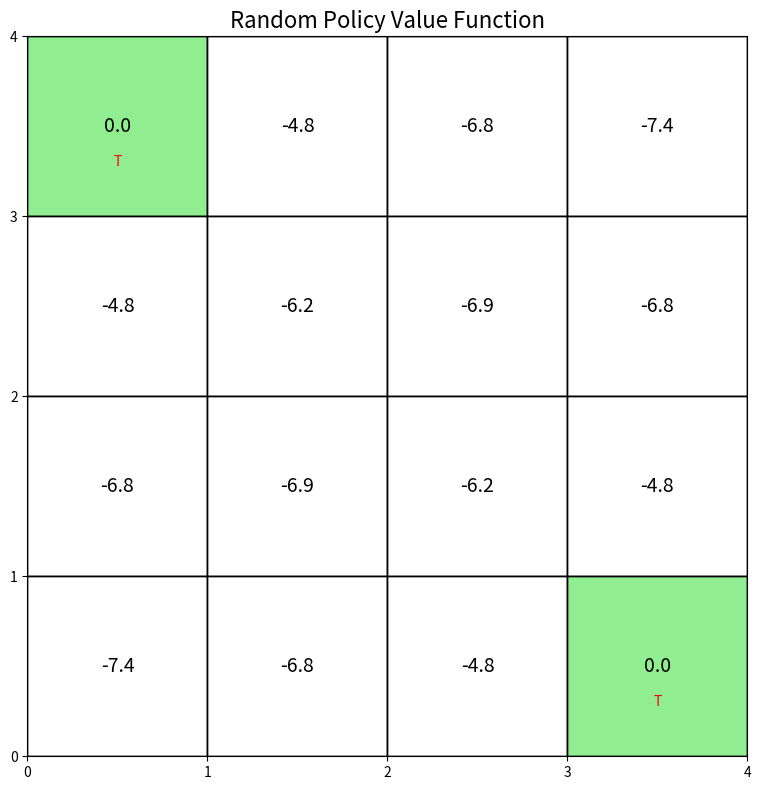
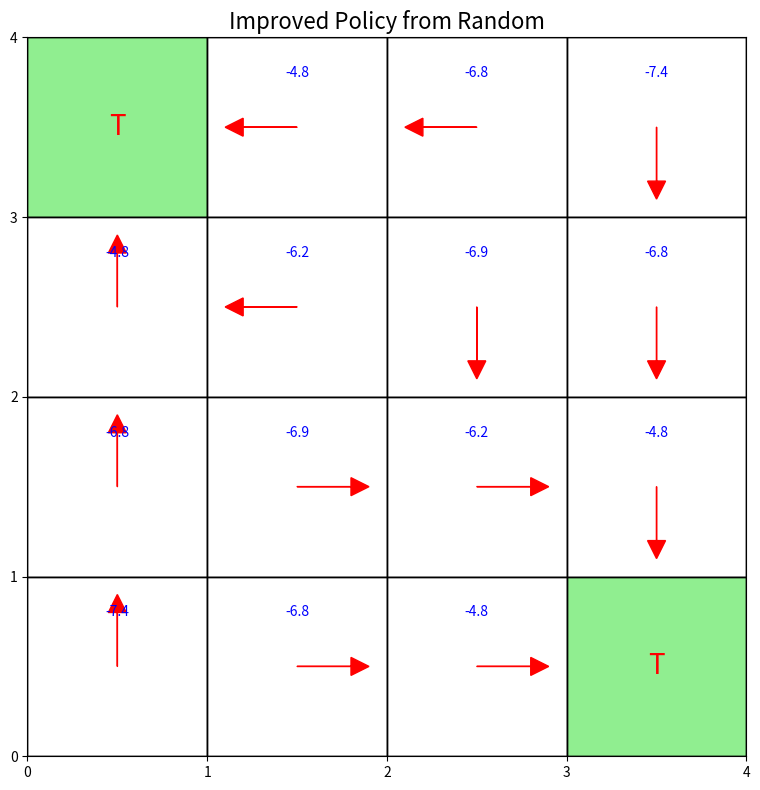
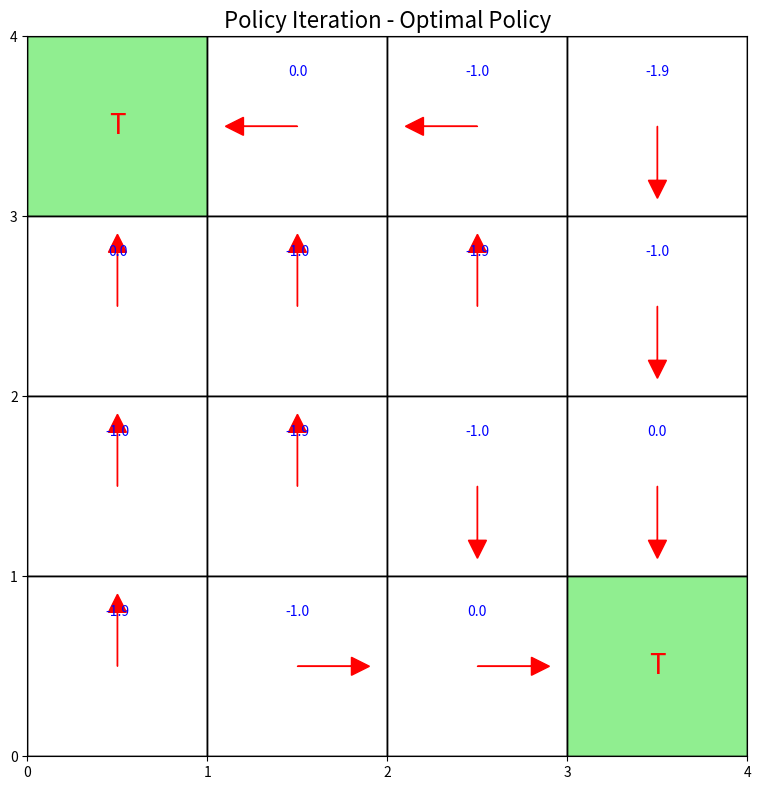
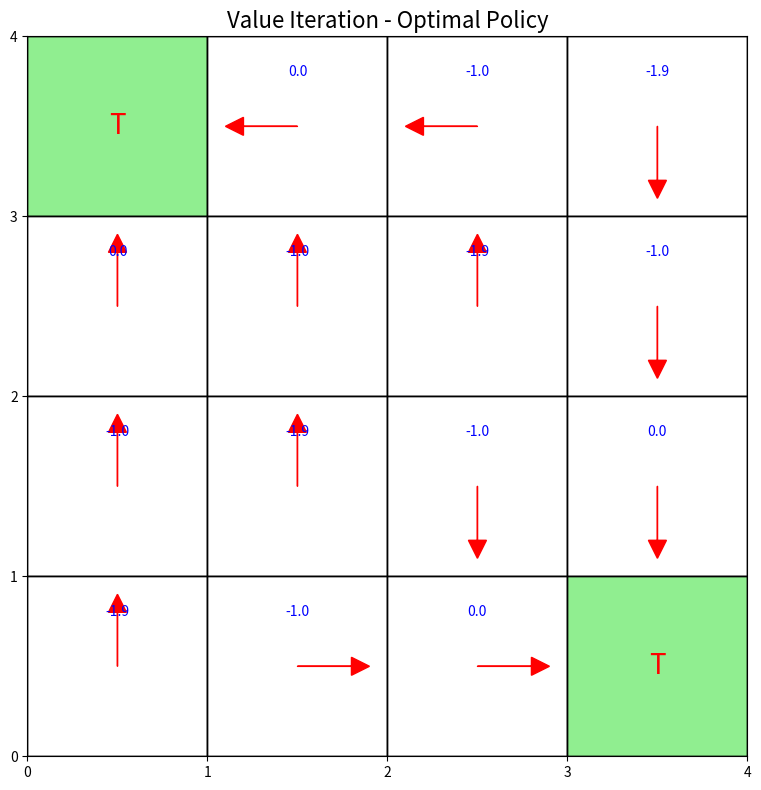

Write Python code to recreate these figures, in order. (Note: this script raises an exception after producing the figures.)
"""
================================================================================
第4章：动态规划 - 完美世界的完美解法
Chapter 4: Dynamic Programming - Perfect Solutions in a Perfect World

根据 Sutton & Barto《强化学习：导论》第二版 第4章
Based on Sutton & Barto "Reinforcement Learning: An Introduction" Chapter 4
================================================================================

让我用一个故事开始这一章：

想象你是一个城市规划师，负责设计最优的交通路线。
你有一份完美的地图，知道：
- 每条路的长度（状态转移概率）
- 每个路口的拥堵情况（奖励函数）
- 所有可能的路线（完整模型）

问题：如何为每个起点找到到达目的地的最优路线？

这就是动态规划（Dynamic Programming）的场景！

为什么说这是"完美世界"？
因为我们假设知道环境的完整模型 - 这在现实中很罕见。

但是，理解DP是理解强化学习的基础：
- DP是其他方法的理论基础
- 许多算法是DP的近似版本
- DP提供了性能的理论上界

================================================================================
为什么动态规划如此重要？
Why Dynamic Programming Matters?
================================================================================

Sutton & Barto说（第73页）：
"DP provides an essential foundation for the understanding of the methods 
presented in the rest of the book."

动态规划的核心思想：
1. 利用贝尔曼方程的递归结构
2. 将复杂问题分解为简单子问题
3. 通过迭代找到最优解

关键假设：
- 完美模型：知道P(s'|s,a)和R(s,a,s')
- 有限MDP：状态和动作空间有限
- 计算资源充足：可以遍历所有状态

虽然这些假设很强，但DP方法：
- 提供了理论最优解
- 是其他方法的基准
- 核心思想贯穿整个RL
"""

import numpy as np
from typing import Dict, List, Tuple, Optional, Callable
from dataclasses import dataclass
import matplotlib.pyplot as plt
import matplotlib.patches as patches
from matplotlib.patches import Rectangle, FancyBboxPatch
from collections import defaultdict


# ================================================================================
# 第4.1节：策略评估（预测问题）
# Section 4.1: Policy Evaluation (Prediction Problem)
# ================================================================================

class PolicyEvaluation:
    """
    策略评估 - 评估给定策略的好坏
    
    核心问题：给定策略π，计算其价值函数vπ
    
    贝尔曼期望方程（第74页，方程4.3）：
    vπ(s) = Σ_a π(a|s) Σ_{s',r} p(s',r|s,a)[r + γvπ(s')]
    
    直观理解：
    一个状态的价值 = 期望立即奖励 + 期望未来价值
    
    就像评估一个投资策略：
    总收益 = 立即收益 + 未来收益的现值
    
    迭代策略评估算法：
    不断应用贝尔曼方程直到收敛
    """
    
    def __init__(self, mdp, policy, gamma: float = 0.9):
        """
        初始化策略评估器
        
        参数：
        mdp: MDP环境（需要知道完整模型）
        policy: 要评估的策略
        gamma: 折扣因子
        """
        self.mdp = mdp
        self.policy = policy
        self.gamma = gamma
        
        # 初始化价值函数（全0是常见选择）
        self.V = defaultdict(lambda: 0.0)
        
        print("策略评估器初始化完成")
        print(f"折扣因子γ = {gamma}")
        
    def bellman_expectation(self, state) -> float:
        """
        计算贝尔曼期望方程的右侧
        
        这是策略评估的核心！
        
        vπ(s) = Σ_a π(a|s) Σ_{s'} P(s'|s,a)[R(s,a,s') + γvπ(s')]
        
        步骤：
        1. 对每个可能的动作a
        2. 考虑策略选择a的概率π(a|s)
        3. 考虑执行a后的所有可能结果
        4. 加权求和
        """
        # 终止状态的价值为0
        if self.mdp.is_terminal(state):
            return 0.0
            
        value = 0.0
        
        # 遍历所有可能的动作
        for action in self.mdp.get_actions(state):
            # 策略选择这个动作的概率
            action_prob = self.policy.get_probability(state, action)
            
            if action_prob == 0:
                continue
                
            # 考虑这个动作的所有可能结果
            for next_state, trans_prob, reward in self.mdp.get_transitions(state, action):
                # 贝尔曼期望方程
                value += action_prob * trans_prob * (
                    reward + self.gamma * self.V[next_state]
                )
                
        return value
    
    def evaluate(self, theta: float = 1e-6, max_iterations: int = 1000):
        """
        迭代策略评估 - 算法4.1（书中第75页）
        
        反复应用贝尔曼期望方程直到收敛
        
        为什么会收敛？
        - 贝尔曼期望算子是压缩映射
        - 压缩映射定理保证唯一不动点
        - 不动点就是真实价值函数vπ
        
        复杂度：O(|S|²|A|) per iteration
        """
        print(f"\n开始策略评估（θ={theta}）")
        print("-" * 50)
        
        for iteration in range(max_iterations):
            delta = 0  # 最大价值变化
            
            # 对每个状态进行更新（同步更新）
            new_values = {}
            for state in self.mdp.get_states():
                old_value = self.V[state]
                new_value = self.bellman_expectation(state)
                new_values[state] = new_value
                
                # 记录最大变化
                delta = max(delta, abs(old_value - new_value))
            
            # 更新所有状态的价值
            for state, value in new_values.items():
                self.V[state] = value
            
            # 检查收敛
            if delta < theta:
                print(f"✓ 策略评估在第{iteration + 1}次迭代后收敛")
                print(f"  最终delta = {delta:.2e}")
                break
                
            # 定期报告进度
            if (iteration + 1) % 10 == 0:
                print(f"  迭代{iteration + 1}: delta = {delta:.6f}")
        
        return dict(self.V)
    
    def evaluate_async(self, theta: float = 1e-6, max_iterations: int = 1000):
        """
        异步策略评估 - 更实用的版本
        
        区别：
        - 同步：所有状态一起更新
        - 异步：一次更新一个状态，立即使用新值
        
        优点：
        - 更快收敛（使用最新信息）
        - 可以选择性更新（重要状态优先）
        - 更接近实际算法（如TD学习）
        """
        print(f"\n开始异步策略评估")
        
        for iteration in range(max_iterations):
            delta = 0
            
            # 原地更新每个状态
            for state in self.mdp.get_states():
                old_value = self.V[state]
                # 立即更新并使用新值
                self.V[state] = self.bellman_expectation(state)
                delta = max(delta, abs(old_value - self.V[state]))
            
            if delta < theta:
                print(f"✓ 异步评估在第{iteration + 1}次迭代后收敛")
                break
                
        return dict(self.V)


# ================================================================================
# 第4.2节：策略改进
# Section 4.2: Policy Improvement
# ================================================================================

class PolicyImprovement:
    """
    策略改进 - 让策略变得更好
    
    核心定理（策略改进定理，第76页）：
    如果对所有s，qπ(s, π'(s)) ≥ vπ(s)
    则策略π'至少和π一样好
    
    贪婪策略改进：
    π'(s) = argmax_a qπ(s, a)
    
    直观理解：
    如果在某个状态，有个动作比当前策略更好，
    那就改用这个动作！
    
    这就像：
    - 你有个上班路线
    - 发现某个路口左转比直行更快
    - 那就改成左转
    - 重复这个过程，最终找到最优路线
    """
    
    @staticmethod
    def compute_q_values(mdp, V: Dict, gamma: float = 0.9) -> Dict:
        """
        从状态价值函数V计算动作价值函数Q
        
        qπ(s,a) = Σ_{s'} P(s'|s,a)[R(s,a,s') + γvπ(s')]
        
        这告诉我们：在状态s执行动作a有多好
        """
        Q = {}
        
        for state in mdp.get_states():
            for action in mdp.get_actions(state):
                q_value = 0
                
                # 计算这个状态-动作对的价值
                for next_state, prob, reward in mdp.get_transitions(state, action):
                    q_value += prob * (reward + gamma * V.get(next_state, 0))
                    
                Q[(state, action)] = q_value
                
        return Q
    
    @staticmethod
    def make_greedy_policy(mdp, V: Dict, gamma: float = 0.9):
        """
        基于价值函数创建贪婪策略
        
        贪婪策略：总是选择q值最高的动作
        π(s) = argmax_a q(s,a)
        
        这是确定性策略（每个状态只选一个动作）
        """
        Q = PolicyImprovement.compute_q_values(mdp, V, gamma)
        
        class GreedyPolicy:
            def get_probability(self, state, action):
                # 找到这个状态的最优动作
                state_actions = [(a, Q.get((state, a), float('-inf'))) 
                                for a in mdp.get_actions(state)]
                
                if not state_actions:
                    return 0.0
                    
                best_action = max(state_actions, key=lambda x: x[1])[0]
                
                # 确定性策略：最优动作概率1，其他0
                return 1.0 if action == best_action else 0.0
            
            def select_action(self, state):
                state_actions = [(a, Q.get((state, a), float('-inf'))) 
                                for a in mdp.get_actions(state)]
                if state_actions:
                    return max(state_actions, key=lambda x: x[1])[0]
                return None
        
        return GreedyPolicy()
    
    @staticmethod
    def is_policy_stable(old_policy, new_policy, mdp):
        """
        检查策略是否稳定（没有变化）
        
        如果策略不再改变，说明已经最优！
        """
        for state in mdp.get_states():
            # 比较每个状态的动作选择
            for action in mdp.get_actions(state):
                if old_policy.get_probability(state, action) != \
                   new_policy.get_probability(state, action):
                    return False
        return True


# ================================================================================
# 第4.3节：策略迭代
# Section 4.3: Policy Iteration
# ================================================================================

class PolicyIteration:
    """
    策略迭代 - 找到最优策略的经典算法
    
    算法步骤（第80页）：
    1. 策略评估：评估当前策略
    2. 策略改进：基于价值函数改进策略
    3. 重复直到策略不再变化
    
    保证收敛到最优策略！
    
    类比：学习开车
    1. 评估：按当前方式开，看效果如何
    2. 改进：发现更好的操作就采用
    3. 重复：不断评估和改进
    4. 收敛：成为老司机（最优策略）
    
    复杂度分析：
    - 每次迭代：O(|S|²|A| + |S|³)
    - 迭代次数：通常很少（多项式级别）
    """
    
    def __init__(self, mdp, gamma: float = 0.9):
        """初始化策略迭代"""
        self.mdp = mdp
        self.gamma = gamma
        
        # 初始化为随机策略
        self.policy = self.create_random_policy()
        
        print("策略迭代初始化")
        print("初始策略：随机策略")
        
    def create_random_policy(self):
        """创建均匀随机策略作为初始策略"""
        class RandomPolicy:
            def __init__(self, mdp):
                self.mdp = mdp
                
            def get_probability(self, state, action):
                actions = self.mdp.get_actions(state)
                if actions and action in actions:
                    return 1.0 / len(actions)
                return 0.0
                
            def select_action(self, state):
                actions = self.mdp.get_actions(state)
                return np.random.choice(actions) if actions else None
        
        return RandomPolicy(self.mdp)
    
    def iterate(self, theta: float = 1e-6, max_iterations: int = 100):
        """
        完整的策略迭代算法
        
        收敛性证明要点：
        1. 有限MDP只有有限个策略
        2. 每次改进严格更好（除非已最优）
        3. 因此必然收敛到最优
        
        实际中收敛很快（通常<10次迭代）
        """
        print("\n" + "="*60)
        print("开始策略迭代")
        print("="*60)
        
        for iteration in range(max_iterations):
            print(f"\n--- 策略迭代 第{iteration + 1}轮 ---")
            
            # 步骤1：策略评估
            print("步骤1：评估当前策略...")
            evaluator = PolicyEvaluation(self.mdp, self.policy, self.gamma)
            V = evaluator.evaluate(theta)
            
            # 步骤2：策略改进
            print("步骤2：改进策略...")
            old_policy = self.policy
            self.policy = PolicyImprovement.make_greedy_policy(
                self.mdp, V, self.gamma
            )
            
            # 检查是否收敛
            if PolicyImprovement.is_policy_stable(old_policy, self.policy, self.mdp):
                print(f"\n✓ 策略迭代收敛！共{iteration + 1}轮")
                print("找到最优策略！")
                
                # 计算最优价值函数
                evaluator = PolicyEvaluation(self.mdp, self.policy, self.gamma)
                V_optimal = evaluator.evaluate(theta)
                
                return self.policy, V_optimal
            
            print("策略已改进，继续迭代...")
        
        print("\n警告：达到最大迭代次数，可能未收敛")
        return self.policy, V


# ================================================================================
# 第4.4节：价值迭代
# Section 4.4: Value Iteration
# ================================================================================

class ValueIteration:
    """
    价值迭代 - 更高效的动态规划算法
    
    核心思想（第82页）：
    不需要完整的策略评估！
    
    直接应用贝尔曼最优方程：
    v*(s) = max_a Σ_{s'} P(s'|s,a)[R(s,a,s') + γv*(s')]
    
    与策略迭代的区别：
    - 策略迭代：评估到收敛，再改进
    - 价值迭代：评估一步，就改进
    
    类比：
    策略迭代像是认真学完一门课再学下一门
    价值迭代像是所有课程同时推进
    
    效率更高，但每步改进较小
    """
    
    def __init__(self, mdp, gamma: float = 0.9):
        """初始化价值迭代"""
        self.mdp = mdp
        self.gamma = gamma
        
        # 初始化价值函数
        self.V = defaultdict(lambda: 0.0)
        
        print("价值迭代初始化")
        print(f"折扣因子γ = {gamma}")
        
    def bellman_optimality(self, state) -> float:
        """
        贝尔曼最优方程 - DP的核心
        
        v*(s) = max_a Σ_{s'} P(s'|s,a)[R(s,a,s') + γv*(s')]
        
        这个方程说明：
        最优价值 = 选择最好动作的期望回报
        
        与期望方程的区别：
        - 期望方程：Σ_a π(a|s) ...（加权平均）
        - 最优方程：max_a ...（选最好的）
        """
        if self.mdp.is_terminal(state):
            return 0.0
            
        max_value = float('-inf')
        
        # 尝试所有动作，选最好的
        for action in self.mdp.get_actions(state):
            action_value = 0
            
            # 计算这个动作的期望价值
            for next_state, prob, reward in self.mdp.get_transitions(state, action):
                action_value += prob * (reward + self.gamma * self.V[next_state])
                
            # 记录最大值
            max_value = max(max_value, action_value)
            
        return max_value if max_value > float('-inf') else 0.0
    
    def iterate(self, theta: float = 1e-6, max_iterations: int = 1000):
        """
        价值迭代算法 - 算法4.4（第83页）
        
        重复应用贝尔曼最优方程直到收敛
        
        为什么比策略迭代快？
        1. 不需要显式的策略
        2. 不需要完整的策略评估
        3. 每次迭代都在改进
        
        收敛后如何得到策略？
        π*(s) = argmax_a q*(s,a)
        """
        print("\n" + "="*60)
        print("开始价值迭代")
        print("="*60)
        
        for iteration in range(max_iterations):
            delta = 0
            
            # 对每个状态应用贝尔曼最优方程
            new_values = {}
            for state in self.mdp.get_states():
                old_value = self.V[state]
                new_value = self.bellman_optimality(state)
                new_values[state] = new_value
                
                delta = max(delta, abs(old_value - new_value))
            
            # 更新价值函数
            for state, value in new_values.items():
                self.V[state] = value
            
            # 定期报告
            if (iteration + 1) % 10 == 0:
                print(f"迭代{iteration + 1}: delta = {delta:.6f}")
            
            # 检查收敛
            if delta < theta:
                print(f"\n✓ 价值迭代收敛！共{iteration + 1}次迭代")
                
                # 从最优价值函数导出最优策略
                optimal_policy = PolicyImprovement.make_greedy_policy(
                    self.mdp, dict(self.V), self.gamma
                )
                
                return optimal_policy, dict(self.V)
        
        print("\n警告：达到最大迭代次数")
        optimal_policy = PolicyImprovement.make_greedy_policy(
            self.mdp, dict(self.V), self.gamma
        )
        return optimal_policy, dict(self.V)


# ================================================================================
# 第4.5节：广义策略迭代（GPI）
# Section 4.5: Generalized Policy Iteration
# ================================================================================

class GeneralizedPolicyIteration:
    """
    广义策略迭代 - 统一的视角
    
    核心洞察（第86页）：
    几乎所有强化学习方法都可以看作GPI！
    
    两个过程的相互作用：
    1. 策略评估：让价值函数与策略一致
    2. 策略改进：让策略对价值函数贪婪
    
    这两个过程相互竞争又相互合作：
    - 竞争：一个的改变让另一个不准确
    - 合作：共同向最优解前进
    
    就像学习骑自行车：
    - 评估：知道当前姿势的效果
    - 改进：调整姿势
    - 不断循环直到熟练
    
    GPI的不同实例：
    - 策略迭代：完整评估 + 完整改进
    - 价值迭代：一步评估 + 一步改进
    - 异步DP：部分评估 + 部分改进
    - 蒙特卡洛：采样评估 + 贪婪改进
    - TD学习：自举评估 + ε-贪婪改进
    """
    
    @staticmethod
    def demonstrate_gpi_concept():
        """演示GPI的核心概念"""
        print("="*70)
        print("广义策略迭代（GPI）- 强化学习的统一框架")
        print("Generalized Policy Iteration - Unified Framework of RL")
        print("="*70)
        
        print("""
        GPI的两个核心过程：
        
        1. 策略评估（Policy Evaluation）
           目标：V → vπ
           让价值函数准确反映当前策略
           
        2. 策略改进（Policy Improvement）
           目标：π → greedy(V)
           让策略贪婪于当前价值函数
           
        相互作用图示：
        
                π
               ↙ ↘
              /   \\
             ↓     ↓
         评估      改进
             ↓     ↓
              \\   /
               ↘ ↙
                V
        
        两个过程形成循环：
        π0 → V0 → π1 → V1 → ... → π* → V*
        
        不同算法的区别只是：
        - 评估的完整程度
        - 改进的贪婪程度
        - 使用真实模型还是采样
        """)
        
        # 展示不同GPI变体
        print("\nGPI的不同实例：")
        print("-"*50)
        
        variants = [
            ("策略迭代", "完整评估", "完全贪婪", "需要模型"),
            ("价值迭代", "一步评估", "完全贪婪", "需要模型"),
            ("异步DP", "部分评估", "部分贪婪", "需要模型"),
            ("蒙特卡洛", "采样评估", "贪婪改进", "无需模型"),
            ("SARSA", "TD评估", "ε-贪婪", "无需模型"),
            ("Q学习", "TD评估", "贪婪选择", "无需模型")
        ]
        
        for name, eval_type, improve_type, model_req in variants:
            print(f"{name:10} | 评估:{eval_type:8} | 改进:{improve_type:8} | {model_req}")


# ================================================================================
# 第4.6节：经典问题 - 格子世界
# Section 4.6: Classic Problems - Grid World
# ================================================================================

class GridWorldMDP:
    """
    格子世界 - 动态规划的经典测试环境
    
    这是书中Figure 4.1的实现
    
    规则：
    - 智能体在网格中移动
    - 目标：到达终点
    - 每步奖励：-1（鼓励快速到达）
    - 动作：上下左右
    - 如果撞墙：停在原地
    
    为什么用格子世界？
    1. 直观可视化
    2. 状态空间小，便于验证
    3. 可以手动计算最优策略
    4. 完美展示DP算法
    """
    
    def __init__(self, size: int = 4):
        """创建size×size的格子世界"""
        self.size = size
        self.states = [(i, j) for i in range(size) for j in range(size)]
        self.actions = ['up', 'down', 'left', 'right']
        
        # 终止状态（左上角和右下角）
        self.terminals = [(0, 0), (size-1, size-1)]
        
        print(f"创建{size}×{size}格子世界")
        print(f"终止状态：{self.terminals}")
        
    def is_terminal(self, state) -> bool:
        """检查是否终止状态"""
        return state in self.terminals
    
    def get_states(self):
        """获取所有状态"""
        return self.states
    
    def get_actions(self, state):
        """获取可用动作"""
        if self.is_terminal(state):
            return []
        return self.actions
    
    def get_transitions(self, state, action):
        """
        获取状态转移
        
        确定性环境：每个动作只有一个结果
        P(s'|s,a) = 1 for one s', 0 for others
        """
        if self.is_terminal(state):
            return []
            
        i, j = state
        
        # 计算下一个位置
        if action == 'up':
            next_i, next_j = max(0, i-1), j
        elif action == 'down':
            next_i, next_j = min(self.size-1, i+1), j
        elif action == 'left':
            next_i, next_j = i, max(0, j-1)
        elif action == 'right':
            next_i, next_j = i, min(self.size-1, j+1)
        else:
            next_i, next_j = i, j
            
        next_state = (next_i, next_j)
        reward = 0 if self.is_terminal(next_state) else -1
        
        # 返回：(下一状态, 概率, 奖励)
        return [(next_state, 1.0, reward)]
    
    def visualize_values(self, V: Dict, title: str = "State Values"):
        """可视化状态价值函数"""
        fig, ax = plt.subplots(figsize=(8, 8))
        
        # 创建网格
        for i in range(self.size + 1):
            ax.axhline(y=i, color='black', linewidth=1)
            ax.axvline(x=i, color='black', linewidth=1)
            
        # 显示价值
        for state in self.states:
            i, j = state
            value = V.get(state, 0)
            
            # 终止状态用不同颜色
            if self.is_terminal(state):
                color = 'lightgreen'
            else:
                color = 'white'
                
            # 添加方块
            rect = Rectangle((j, self.size-1-i), 1, 1, 
                           facecolor=color, edgecolor='black')
            ax.add_patch(rect)
            
            # 添加价值文本
            ax.text(j+0.5, self.size-1-i+0.5, f'{value:.1f}',
                   ha='center', va='center', fontsize=14)
            
            # 标记终止状态
            if self.is_terminal(state):
                ax.text(j+0.5, self.size-1-i+0.3, 'T',
                       ha='center', va='center', fontsize=10, color='red')
        
        ax.set_xlim(0, self.size)
        ax.set_ylim(0, self.size)
        ax.set_aspect('equal')
        ax.set_title(title, fontsize=16)
        ax.set_xticks(range(self.size + 1))
        ax.set_yticks(range(self.size + 1))
        
        plt.tight_layout()
        plt.show()
    
    def visualize_policy(self, policy, V: Dict = None, 
                        title: str = "Optimal Policy"):
        """可视化策略（带箭头）"""
        fig, ax = plt.subplots(figsize=(8, 8))
        
        # 创建网格
        for i in range(self.size + 1):
            ax.axhline(y=i, color='black', linewidth=1)
            ax.axvline(x=i, color='black', linewidth=1)
            
        # 箭头映射
        arrow_map = {
            'up': (0, 0.3),
            'down': (0, -0.3),
            'left': (-0.3, 0),
            'right': (0.3, 0)
        }
        
        # 显示策略
        for state in self.states:
            i, j = state
            
            # 终止状态
            if self.is_terminal(state):
                rect = Rectangle((j, self.size-1-i), 1, 1,
                               facecolor='lightgreen', edgecolor='black')
                ax.add_patch(rect)
                ax.text(j+0.5, self.size-1-i+0.5, 'T',
                       ha='center', va='center', fontsize=20, color='red')
                continue
                
            # 普通状态
            rect = Rectangle((j, self.size-1-i), 1, 1,
                           facecolor='white', edgecolor='black')
            ax.add_patch(rect)
            
            # 显示价值（如果提供）
            if V:
                value = V.get(state, 0)
                ax.text(j+0.5, self.size-1-i+0.8, f'{value:.1f}',
                       ha='center', va='center', fontsize=10, color='blue')
            
            # 画策略箭头
            best_action = None
            best_prob = 0
            for action in self.actions:
                prob = policy.get_probability(state, action)
                if prob > best_prob:
                    best_prob = prob
                    best_action = action
                    
            if best_action:
                dx, dy = arrow_map[best_action]
                ax.arrow(j+0.5, self.size-1-i+0.5, dx, dy,
                        head_width=0.1, head_length=0.1,
                        fc='red', ec='red')
        
        ax.set_xlim(0, self.size)
        ax.set_ylim(0, self.size)
        ax.set_aspect('equal')
        ax.set_title(title, fontsize=16)
        ax.set_xticks(range(self.size + 1))
        ax.set_yticks(range(self.size + 1))
        
        plt.tight_layout()
        plt.show()


# ================================================================================
# 第4.7节：效率与改进
# Section 4.7: Efficiency and Improvements
# ================================================================================

class EfficientDP:
    """
    动态规划的效率优化
    
    实际问题中的挑战：
    1. 状态空间爆炸（维度诅咒）
    2. 计算复杂度高
    3. 需要完整模型
    
    优化技术：
    1. 异步DP：不需要完整扫描
    2. 优先扫描：先更新重要状态
    3. 实时DP：只更新访问的状态
    4. 采样DP：用采样代替期望
    """
    
    @staticmethod
    def prioritized_sweeping(mdp, gamma: float = 0.9, 
                            theta: float = 1e-6, max_iterations: int = 1000):
        """
        优先扫描 - 聪明地选择更新顺序
        
        核心思想：
        优先更新"需要"更新的状态
        
        什么状态需要更新？
        1. 自己的值变化大的
        2. 影响其他状态多的
        3. 被其他状态影响的
        
        使用优先队列维护更新顺序
        """
        print("="*60)
        print("优先扫描动态规划")
        print("Prioritized Sweeping Dynamic Programming")
        print("="*60)
        
        V = defaultdict(lambda: 0.0)
        
        # 优先队列（用list模拟，实际应用堆）
        priority_queue = []
        
        # 初始化：所有状态入队
        for state in mdp.get_states():
            priority_queue.append((float('inf'), state))
            
        iterations = 0
        while priority_queue and iterations < max_iterations:
            # 取出优先级最高的状态
            priority, state = priority_queue.pop(0)
            
            if priority < theta:
                break
                
            # 更新这个状态
            old_value = V[state]
            
            if mdp.is_terminal(state):
                V[state] = 0
            else:
                max_value = float('-inf')
                for action in mdp.get_actions(state):
                    action_value = 0
                    for next_state, prob, reward in mdp.get_transitions(state, action):
                        action_value += prob * (reward + gamma * V[next_state])
                    max_value = max(max_value, action_value)
                V[state] = max_value if max_value > float('-inf') else 0
                
            # 计算变化量
            delta = abs(V[state] - old_value)
            
            # 如果变化大，将前驱状态加入队列
            if delta > theta:
                # 找所有能到达当前状态的前驱
                for pred_state in mdp.get_states():
                    if mdp.is_terminal(pred_state):
                        continue
                    for action in mdp.get_actions(pred_state):
                        for next_state, prob, _ in mdp.get_transitions(pred_state, action):
                            if next_state == state and prob > 0:
                                # 估计前驱的优先级
                                pred_priority = prob * delta
                                # 加入队列（实际应该用堆维护）
                                if pred_priority > theta:
                                    priority_queue.append((pred_priority, pred_state))
                                    
            iterations += 1
            
            if iterations % 100 == 0:
                print(f"迭代{iterations}: 队列大小{len(priority_queue)}")
        
        print(f"\n优先扫描完成，共{iterations}次更新")
        return dict(V)
    
    @staticmethod
    def asynchronous_vi(mdp, gamma: float = 0.9, 
                        n_iterations: int = 1000):
        """
        异步价值迭代
        
        不需要系统地扫描所有状态
        可以：
        1. 随机选择状态更新
        2. 按某种顺序更新
        3. 重复更新某些重要状态
        
        优点：
        - 更灵活
        - 可以在线学习
        - 适合大状态空间
        """
        print("\n异步价值迭代演示")
        
        V = defaultdict(lambda: 0.0)
        states = list(mdp.get_states())
        
        for iteration in range(n_iterations):
            # 随机选择一个状态更新
            state = np.random.choice(states)
            
            if mdp.is_terminal(state):
                V[state] = 0
            else:
                max_value = float('-inf')
                for action in mdp.get_actions(state):
                    action_value = 0
                    for next_state, prob, reward in mdp.get_transitions(state, action):
                        action_value += prob * (reward + gamma * V[next_state])
                    max_value = max(max_value, action_value)
                V[state] = max_value if max_value > float('-inf') else 0
                
        return dict(V)


# ================================================================================
# 第4.8节：完整示例演示
# Section 4.8: Complete Example Demonstration  
# ================================================================================

def demonstrate_dp_algorithms():
    """
    演示所有动态规划算法
    
    通过格子世界展示：
    1. 策略评估
    2. 策略改进
    3. 策略迭代
    4. 价值迭代
    5. 算法比较
    """
    print("="*70)
    print("动态规划算法完整演示")
    print("Complete Dynamic Programming Demonstration")
    print("="*70)
    
    # 创建格子世界
    print("\n创建4×4格子世界...")
    mdp = GridWorldMDP(size=4)
    
    # 1. 演示策略评估
    print("\n" + "="*60)
    print("演示1：策略评估")
    print("="*60)
    print("评估随机策略（每个方向概率相等）")
    
    class UniformRandomPolicy:
        def get_probability(self, state, action):
            return 0.25  # 四个方向概率相等
    
    random_policy = UniformRandomPolicy()
    evaluator = PolicyEvaluation(mdp, random_policy, gamma=0.9)
    V_random = evaluator.evaluate()
    
    print("\n随机策略的状态价值：")
    mdp.visualize_values(V_random, "Random Policy Value Function")
    
    # 2. 演示策略改进
    print("\n" + "="*60)
    print("演示2：策略改进")
    print("="*60)
    print("基于随机策略的价值函数，创建贪婪策略")
    
    improved_policy = PolicyImprovement.make_greedy_policy(mdp, V_random, gamma=0.9)
    mdp.visualize_policy(improved_policy, V_random, "Improved Policy from Random")
    
    # 3. 演示策略迭代
    print("\n" + "="*60)
    print("演示3：策略迭代")
    print("="*60)
    
    pi_solver = PolicyIteration(mdp, gamma=0.9)
    pi_policy, V_pi = pi_solver.iterate()
    
    print("\n策略迭代找到的最优策略：")
    mdp.visualize_policy(pi_policy, V_pi, "Policy Iteration - Optimal Policy")
    
    # 4. 演示价值迭代
    print("\n" + "="*60)
    print("演示4：价值迭代")
    print("="*60)
    
    vi_solver = ValueIteration(mdp, gamma=0.9)
    vi_policy, V_vi = vi_solver.iterate()
    
    print("\n价值迭代找到的最优策略：")
    mdp.visualize_policy(vi_policy, V_vi, "Value Iteration - Optimal Policy")
    
    # 5. 比较不同方法
    print("\n" + "="*60)
    print("演示5：算法比较")
    print("="*60)
    
    # 比较最优价值函数
    print("\n最优价值函数比较：")
    print("状态     | 策略迭代 | 价值迭代 | 差异")
    print("-"*45)
    
    for state in [(0,1), (1,1), (2,2), (3,2)]:  # 选几个代表状态
        v_pi = V_pi.get(state, 0)
        v_vi = V_vi.get(state, 0) 
        diff = abs(v_pi - v_vi)
        print(f"{state}   | {v_pi:8.3f} | {v_vi:8.3f} | {diff:.6f}")
    
    print("\n结论：两种方法都收敛到相同的最优解！")
    
    # 6. 展示GPI概念
    print("\n" + "="*60)
    print("演示6：广义策略迭代（GPI）")
    print("="*60)
    
    GeneralizedPolicyIteration.demonstrate_gpi_concept()
    
    # 7. 效率优化演示
    print("\n" + "="*60)
    print("演示7：优化技术")
    print("="*60)
    
    print("\n测试优先扫描...")
    V_priority = EfficientDP.prioritized_sweeping(mdp, gamma=0.9)
    
    print("\n测试异步价值迭代...")
    V_async = EfficientDP.asynchronous_vi(mdp, gamma=0.9, n_iterations=5000)
    
    print("\n优化方法也收敛到相同结果！")


# ================================================================================
# 第4.9节：章节总结
# Section 4.9: Chapter Summary
# ================================================================================

def chapter_summary():
    """第4章总结"""
    print("\n" + "="*70)
    print("第4章总结：动态规划")
    print("Chapter 4 Summary: Dynamic Programming")
    print("="*70)
    
    print("""
    核心要点回顾：
    
    1. 动态规划的前提条件
       - 完美模型：知道P(s'|s,a)和R(s,a,s')
       - 有限MDP：状态和动作空间有限
       - 这是"完美世界"的假设
    
    2. 两个基本过程
       - 策略评估：计算vπ（预测问题）
       - 策略改进：基于V改进π（控制问题）
    
    3. 三个核心算法
       
       算法      | 评估方式  | 改进方式  | 特点
       ---------|----------|----------|-------------
       策略迭代  | 完整评估  | 贪婪改进  | 收敛快，计算多
       价值迭代  | 一步评估  | 隐式改进  | 简单高效
       异步DP   | 选择性    | 灵活     | 适合大问题
    
    4. 贝尔曼方程（DP的数学基础）
       
       期望方程（策略评估）：
       vπ(s) = Σ_a π(a|s) Σ_{s'} p(s',r|s,a)[r + γvπ(s')]
       
       最优方程（寻找最优）：
       v*(s) = max_a Σ_{s'} p(s',r|s,a)[r + γv*(s')]
    
    5. 广义策略迭代（GPI）
       - 几乎所有RL方法都是GPI
       - 评估和改进的交互
       - 保证收敛到最优
    
    6. DP的局限性
       - 需要完美模型（现实中罕见）
       - 计算复杂度高（维度诅咒）
       - 不能处理连续空间
    
    7. DP的价值
       - 提供理论基础
       - 其他方法的出发点
       - 理解RL的关键
    
    关键洞察：
    DP告诉我们，如果知道世界的运作规律，
    我们可以通过"思考"（计算）找到最优策略。
    但现实世界需要通过"试错"（采样）来学习。
    
    这就引出了下一章：
    蒙特卡洛方法 - 从经验中学习！
    
    练习建议：
    1. 实现练习4.1：网格世界的In-place算法
    2. 实现练习4.4：赌徒问题（Gambler's Problem）
    3. 实现练习4.7：修改的策略迭代
    4. 比较同步和异步更新的收敛速度
    """)


# ================================================================================
# 主程序：运行第4章完整演示
# Main: Run Complete Chapter 4 Demonstration
# ================================================================================

def demonstrate_chapter_4():
    """运行第4章的完整演示"""
    print("╔" + "═"*68 + "╗")
    print("║" + " "*15 + "第4章：动态规划".center(38) + " "*15 + "║")
    print("║" + " "*10 + "Chapter 4: Dynamic Programming".center(48) + " "*10 + "║")
    print("╚" + "═"*68 + "╝")
    
    print("\n欢迎来到动态规划的完美世界！")
    print("在这里，我们知道一切，可以通过计算找到最优解。")
    print("虽然现实很少这么完美，但DP提供了理解RL的基础。\n")
    
    # 运行演示
    demonstrate_dp_algorithms()
    
    # 章节总结
    chapter_summary()
    
    print("\n下一章预告：第5章 - 蒙特卡洛方法")
    print("从完美世界走向现实：通过采样学习！")
    print("Next: Chapter 5 - Monte Carlo Methods")


if __name__ == "__main__":
    demonstrate_chapter_4()